Dataset: split (GitHub, abi131205/EYE_SCLERA_DETECTION). Classes: jaundice, normal.

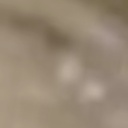
Label: jaundice

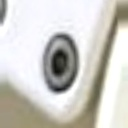
Label: jaundice

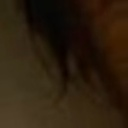
Label: normal

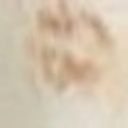
Label: normal

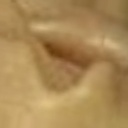
Label: normal

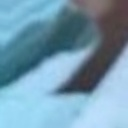
Label: normal
